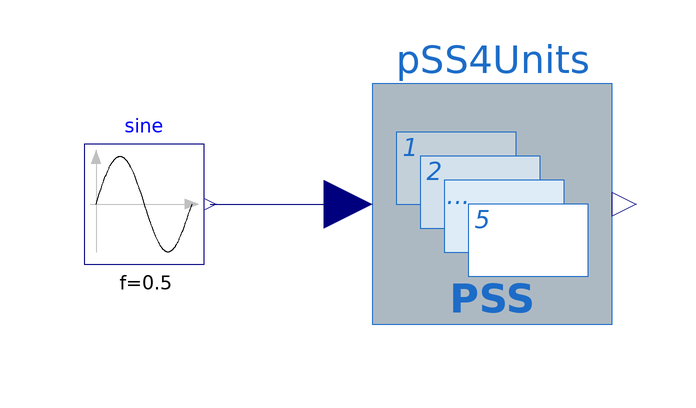

The component connection diagram of the Modelica model below, drawn from its own Placement and Line annotations.

model TestPSS4Substructures
  extends Modelica.Icons.Example;
  PSS5Substructures pSS4Units(
    pss1_Kw=0.01,
    pss1_Tw=1,
    pss2_Kw=0.05,
    pss2_Tw=10,
    pss3_Kw=0.1,
    pss3_Tw=20,
    pss4_Kw=0.5,
    pss4_Tw=40) annotation (Placement(transformation(extent={{-18,-20},{22,20}})));
  Modelica.Blocks.Sources.Sine sine(amplitude=0.01, f=0.5) annotation (Placement(transformation(extent={{-66,-10},{-46,10}})));
equation
  connect(sine.y, pSS4Units.vSI) annotation (Line(points={{-45,0},{-22,0}}, color={0,0,127}));
  annotation (experiment(
      StopTime=120,
      __Dymola_NumberOfIntervals=5000,
      __Dymola_Algorithm="Dassl"));
end TestPSS4Substructures;